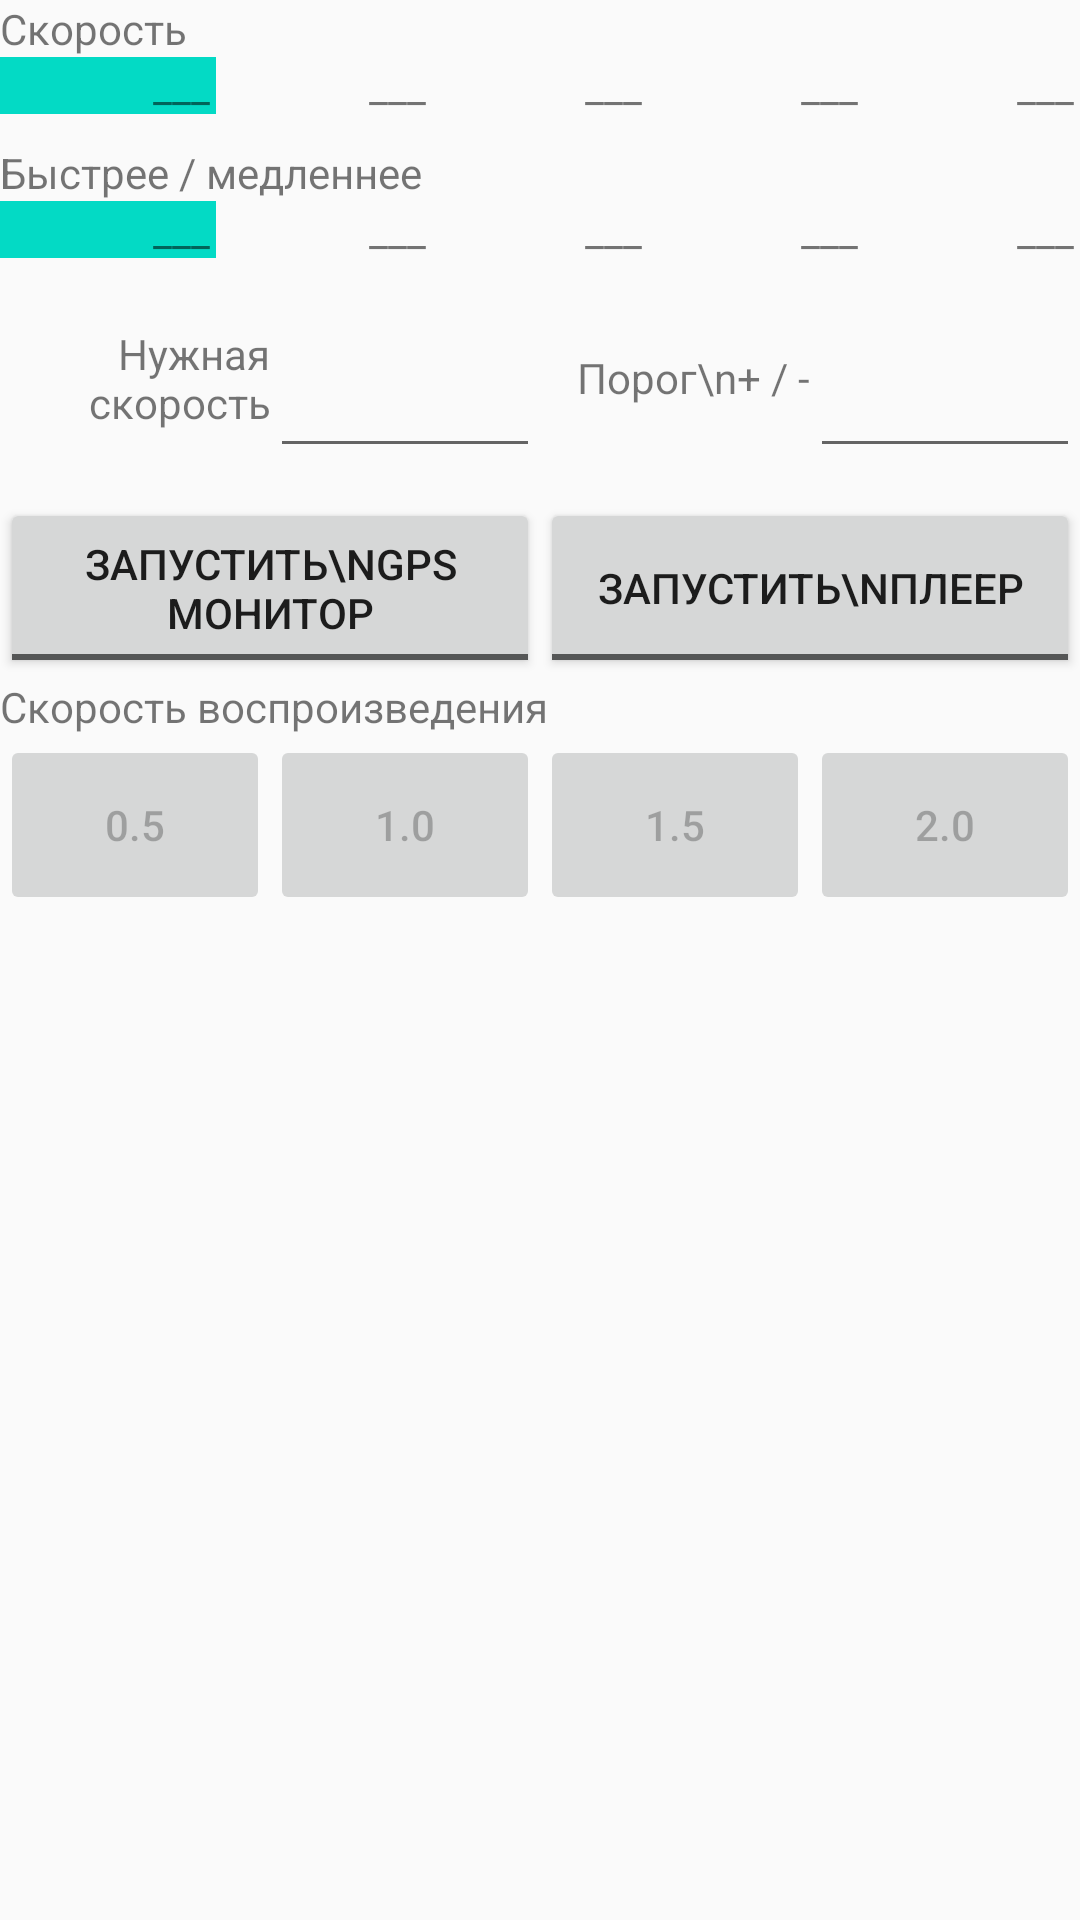

Layout XML and referenced resources for this Android screen:
<!-- AndroidManifest.xml: application theme AppTheme -->
<!-- res/layout/activity_main.xml -->
<LinearLayout
    xmlns:android="http://schemas.android.com/apk/res/android"
    xmlns:tools="http://schemas.android.com/tools"
    android:layout_width="match_parent" android:layout_height="match_parent"
    tools:context=".activities.MainActivity"
    android:orientation="vertical"
    android:layout_margin="16sp">

    <TextView
        android:text="Скорость"
        android:layout_width="wrap_content"
        android:layout_height="wrap_content"/>
    <LinearLayout
        android:layout_width="match_parent"
        android:layout_height="wrap_content"
        android:layout_marginBottom="10dp"
        android:orientation="horizontal"
        android:id="@+id/speedViews">
        <TextView
            android:text="___"
            android:id="@+id/tvSpeed1"
            android:layout_width="76dp"
            android:layout_height="wrap_content"
            android:background="@color/colorAccent"
            android:gravity="right"
            android:paddingRight="2dp"
            android:layout_weight="1" />
        <TextView
            android:text="___"
            android:id="@+id/tvSpeed2"
            android:layout_width="76dp"
            android:layout_height="wrap_content"
            android:gravity="right"
            android:paddingRight="2dp"
            android:layout_weight="1" />
        <TextView
            android:text="___"
            android:id="@+id/tvSpeed3"
            android:layout_width="76dp"
            android:layout_height="wrap_content"
            android:gravity="right"
            android:paddingRight="2dp"
            android:layout_weight="1" />
        <TextView
            android:text="___"
            android:id="@+id/tvSpeed4"
            android:layout_width="76dp"
            android:layout_height="wrap_content"
            android:gravity="right"
            android:paddingRight="2dp"
            android:layout_weight="1" />
        <TextView
            android:text="___"
            android:id="@+id/tvSpeed5"
            android:layout_width="76dp"
            android:layout_height="wrap_content"
            android:gravity="right"
            android:paddingRight="2dp"
            android:layout_weight="1" />
    </LinearLayout>


    <TextView
        android:text="Быстрее / медленнее"
        android:layout_width="wrap_content"
        android:layout_height="wrap_content" />
    <LinearLayout
        android:layout_width="match_parent"
        android:layout_height="wrap_content"
        android:layout_marginBottom="10dp"
        android:orientation="horizontal"
        android:id="@+id/speedDiffViews">
        <TextView
            android:text="___"
            android:id="@+id/tvSpeedDiff1"
            android:layout_width="76dp"
            android:layout_height="wrap_content"
            android:background="@color/colorAccent"
            android:gravity="right"
            android:paddingRight="2dp"
            android:layout_weight="1" />
        <TextView
            android:text="___"
            android:id="@+id/tvSpeedDiff2"
            android:layout_width="76dp"
            android:layout_height="wrap_content"
            android:gravity="right"
            android:paddingRight="2dp"
            android:layout_weight="1" />
        <TextView
            android:text="___"
            android:id="@+id/tvSpeedDiff3"
            android:layout_width="76dp"
            android:layout_height="wrap_content"
            android:gravity="right"
            android:paddingRight="2dp"
            android:layout_weight="1" />
        <TextView
            android:text="___"
            android:id="@+id/tvSpeedDiff4"
            android:layout_width="76dp"
            android:layout_height="wrap_content"
            android:gravity="right"
            android:paddingRight="2dp"
            android:layout_weight="1" />
        <TextView
            android:text="___"
            android:id="@+id/tvSpeedDiff5"
            android:layout_width="76dp"
            android:layout_height="wrap_content"
            android:gravity="right"
            android:paddingRight="2dp"
            android:layout_weight="1" />
    </LinearLayout>


    <LinearLayout
        android:layout_width="match_parent"
        android:layout_height="wrap_content"
        android:orientation="horizontal"
        android:layout_marginBottom="10dp"
        android:id="@+id/targetSpeedAndDiffNormal">
        <TextView
            android:text="Нужная скорость"
            android:id="@+id/tvTargetSpeed"
            android:layout_width="0dp"
            android:layout_height="60dp"
            android:layout_weight="1"
            android:gravity="center_vertical|right"
            android:layout_gravity="center_vertical"/>
        <EditText
            android:layout_width="0dp"
            android:layout_height="60dp"
            android:layout_weight="1"
            android:inputType="number"
            android:id="@+id/etTargetSpeed"
            android:gravity="center_vertical|right" />
        <TextView
            android:text="Порог\n+ / -"
            android:id="@+id/tvDiffNormal"
            android:layout_width="0dp"
            android:layout_height="60dp"
            android:layout_weight="1"
            android:gravity="center_vertical|right"
            android:layout_gravity="center_vertical"/>
        <EditText
            android:layout_width="0dp"
            android:layout_height="60dp"
            android:layout_weight="1"
            android:inputType="number"
            android:id="@+id/etDiffNormal"
            android:gravity="center_vertical|right" />
    </LinearLayout>


    <LinearLayout
        android:layout_width="match_parent"
        android:layout_height="wrap_content"
        android:orientation="horizontal">
        <ToggleButton
            android:textOff="Запустить\nGPS монитор"
            android:textOn="Выключить\nGPS монитор"
            android:id="@+id/btnTracking"
            android:layout_width="0dp"
            android:layout_height="60dp"
            android:layout_weight="1"
            android:layout_gravity="center_vertical"/>

        <ToggleButton
            android:textOff="Запустить\nплеер"
            android:textOn="Выключить\nплеер"
            android:id="@+id/btnPlayer"
            android:layout_width="0dp"
            android:layout_height="60dp"
            android:layout_weight="1"
            android:layout_gravity="center_vertical"/>

    </LinearLayout>

    <TextView
        android:text="Скорость воспроизведения"
        android:layout_width="wrap_content"
        android:layout_height="wrap_content"/>
    <LinearLayout
        android:layout_width="match_parent"
        android:layout_height="wrap_content"
        android:orientation="horizontal"
        android:id="@+id/rateButtons">
        <Button
            android:id="@+id/rate050"
            android:layout_width="0dp"
            android:layout_height="60dp"
            android:layout_weight="1"
            android:text="0.5"
            android:enabled="false"/>
        <Button
            android:id="@+id/rate100"
            android:layout_width="0dp"
            android:layout_height="60dp"
            android:layout_weight="1"
            android:text="1.0"
            android:enabled="false"/>
        <Button
            android:id="@+id/rate150"
            android:layout_width="0dp"
            android:layout_height="60dp"
            android:layout_weight="1"
            android:text="1.5"
            android:enabled="false"/>
        <Button
            android:id="@+id/rate200"
            android:layout_width="0dp"
            android:layout_height="60dp"
            android:layout_weight="1"
            android:text="2.0"
            android:enabled="false"/>
    </LinearLayout>
</LinearLayout>
<!-- resources referenced by this layout -->
<resources>
  <style name="AppTheme" parent="Theme.AppCompat.Light.DarkActionBar">
          <item name="colorPrimary">@color/colorPrimary</item>
          <item name="colorPrimaryDark">@color/colorPrimaryDark</item>
          <item name="colorAccent">@color/colorAccent</item>
      </style>
  <!-- not gathered from this repository: default colours our renderer supplied (Android Studio template values) -->
  <color name="colorPrimary">#FF6200EE</color>
  <color name="colorPrimaryDark">#FF3700B3</color>
  <color name="colorAccent">#FF03DAC5</color>
</resources>
